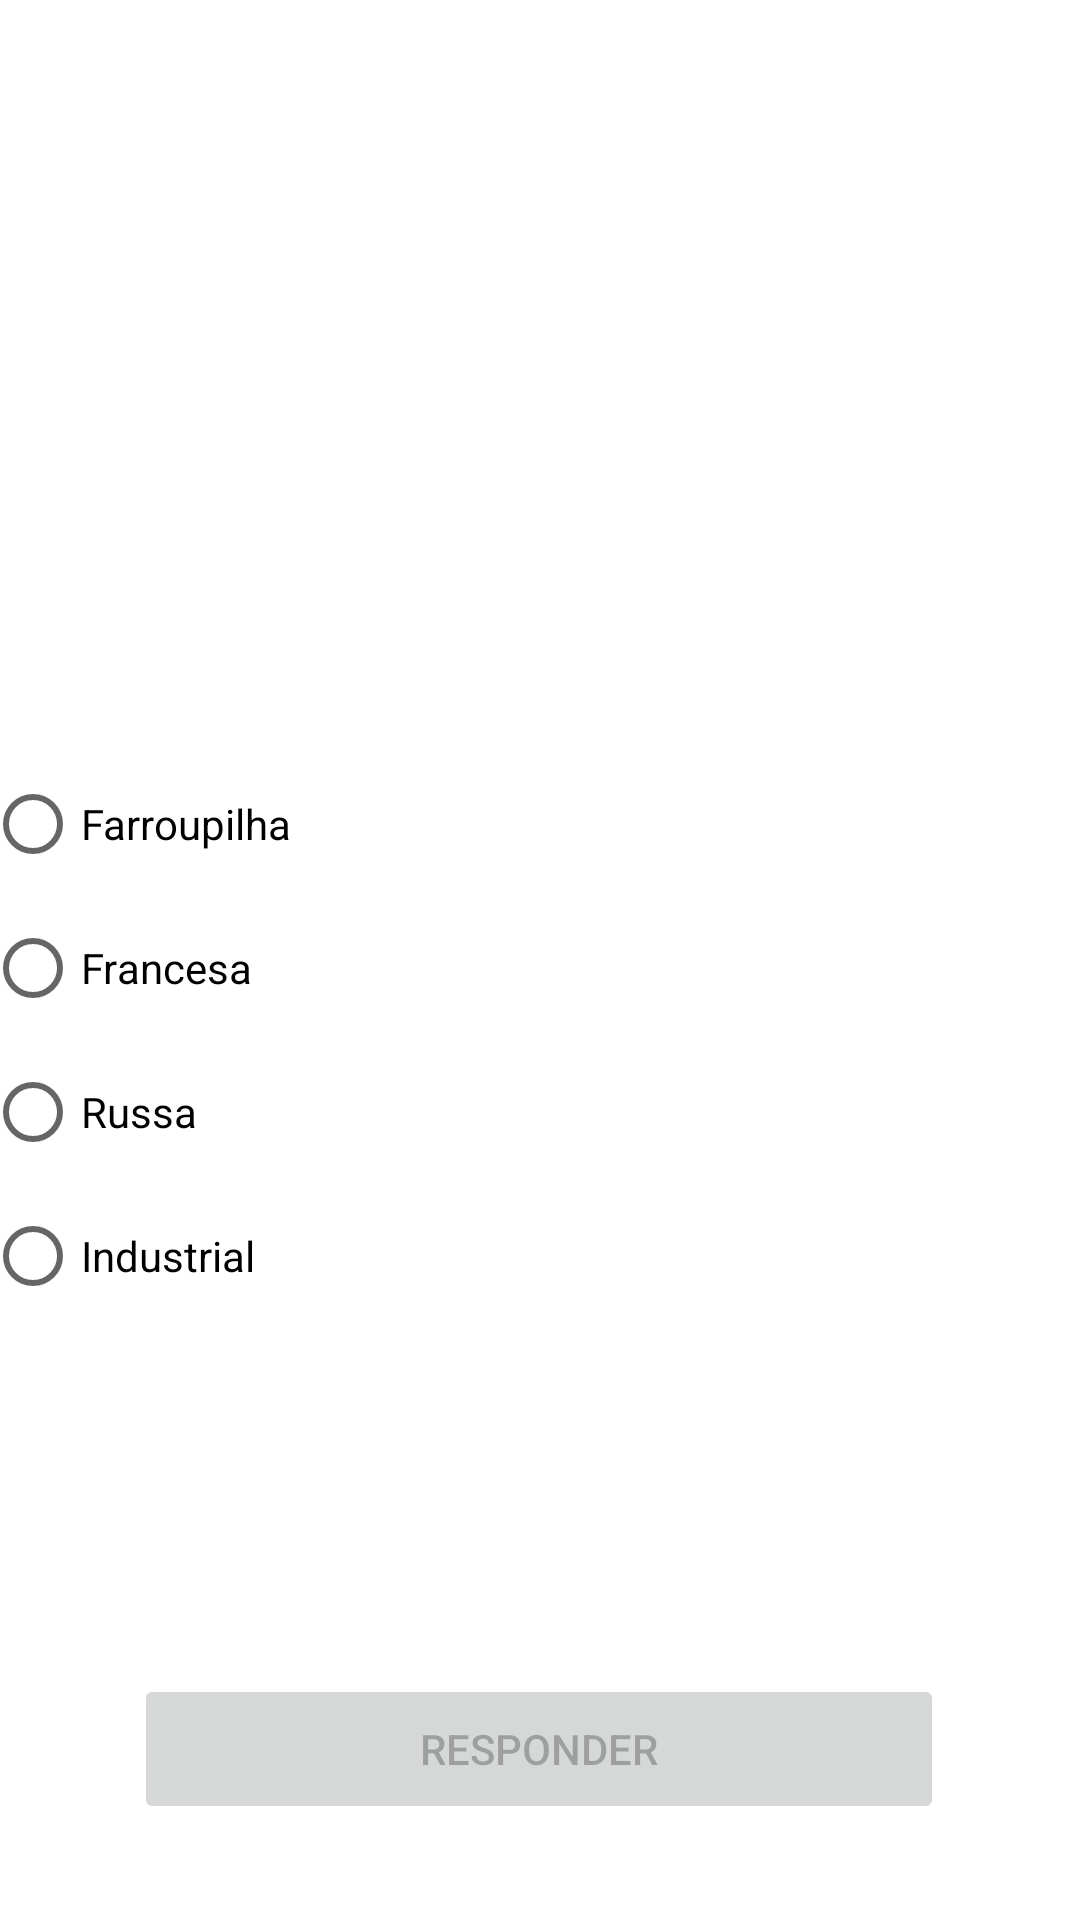

Write the Android layout XML for this screen, with the resource values it uses.
<!-- AndroidManifest.xml: application theme Theme.QuizzDeHistoria -->
<!-- res/layout/activity_tela3.xml -->
<?xml version="1.0" encoding="utf-8"?>
<androidx.constraintlayout.widget.ConstraintLayout xmlns:android="http://schemas.android.com/apk/res/android"
    xmlns:app="http://schemas.android.com/apk/res-auto"
    xmlns:tools="http://schemas.android.com/tools"
    android:layout_width="match_parent"
    android:layout_height="match_parent"
    android:background="@drawable/padrao"
    tools:context=".Tela3">

    <ImageView
        android:id="@+id/imageView3"
        android:layout_width="192dp"
        android:layout_height="200dp"
        app:layout_constraintBottom_toBottomOf="parent"
        app:layout_constraintEnd_toEndOf="parent"
        app:layout_constraintHorizontal_bias="0.497"
        app:layout_constraintStart_toStartOf="parent"
        app:layout_constraintTop_toTopOf="parent"
        app:layout_constraintVertical_bias="0.03"
        app:srcCompat="@drawable/vladimirlenin" />

    <RadioGroup
        android:id="@+id/rdgLenin"
        android:layout_width="371dp"
        android:layout_height="194dp"
        app:layout_constraintBottom_toBottomOf="parent"
        app:layout_constraintEnd_toEndOf="parent"
        app:layout_constraintStart_toStartOf="parent"
        app:layout_constraintTop_toBottomOf="@+id/imageView3"
        app:layout_constraintVertical_bias="0.161">

        <RadioButton
            android:id="@+id/rbtFarroupilha"
            android:layout_width="match_parent"
            android:layout_height="wrap_content"
            android:onClick="clicou"
            android:text="Farroupilha" />

        <RadioButton
            android:id="@+id/rbtFrancesa"
            android:layout_width="match_parent"
            android:layout_height="wrap_content"
            android:onClick="clicou"
            android:text="Francesa" />

        <RadioButton
            android:id="@+id/rbtRussa"
            android:layout_width="match_parent"
            android:layout_height="wrap_content"
            android:onClick="clicou"
            android:text="Russa" />

        <RadioButton
            android:id="@+id/rbtIndustrial"
            android:layout_width="match_parent"
            android:layout_height="wrap_content"
            android:onClick="clicou"
            android:text="Industrial" />
    </RadioGroup>

    <Button
        android:id="@+id/btnQst3"
        android:layout_width="270dp"
        android:layout_height="50dp"
        android:layout_marginBottom="32dp"
        android:enabled="false"
        android:onClick="responder"
        android:text="Responder"
        app:layout_constraintBottom_toBottomOf="parent"
        app:layout_constraintEnd_toEndOf="parent"
        app:layout_constraintHorizontal_bias="0.496"
        app:layout_constraintStart_toStartOf="parent"
        app:layout_constraintTop_toBottomOf="@+id/rdgLenin"
        app:layout_constraintVertical_bias="1.0" />

</androidx.constraintlayout.widget.ConstraintLayout>
<!-- resources referenced by this layout -->
<resources>
  <style name="Theme.QuizzDeHistoria" parent="Theme.MaterialComponents.DayNight.DarkActionBar">
          
          <item name="colorPrimary">@color/purple_500</item>
          <item name="colorPrimaryVariant">@color/purple_700</item>
          <item name="colorOnPrimary">@color/white</item>
          
          <item name="colorSecondary">@color/teal_200</item>
          <item name="colorSecondaryVariant">@color/teal_700</item>
          <item name="colorOnSecondary">@color/black</item>
          
          <item name="android:statusBarColor">?attr/colorPrimaryVariant</item>
          
      </style>
  <color name="purple_500">#000000</color>
  <color name="purple_700">#000000</color>
  <color name="white">#FFFFFFFF</color>
  <color name="teal_200">#FF03DAC5</color>
  <color name="teal_700">#FF018786</color>
  <color name="black">#FFFFFF</color>
</resources>
